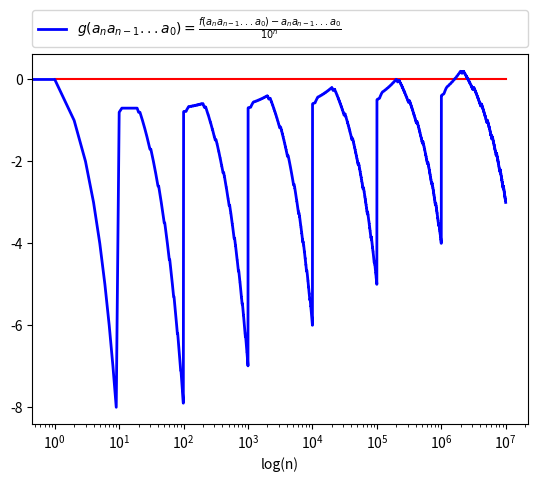

Here is the Python script that generated this plot:
from __future__ import division
from pylab import *
import matplotlib.pyplot as plt
# import numpy as np

def digit(n):
    res = []
    while True:
        res.append(n % 10)
        n = n // 10
        if n == 0:
            break
    return res 

def f(n):
    res = 0
    tab = []
    for i in range(n):
        listDigit = digit(i)
        for j in listDigit:
            if j == 1:
                res += 1
        tab.append((res - i) / (10 ** (len(listDigit) - 1)))
    return tab
            
nbLimit = 10000000

fig = plt.figure()
ax = fig.add_subplot(1,1,1)

p1, = ax.plot([1,nbLimit] ,[0,0], 'r-')
p2, = ax.plot(f(nbLimit), color='blue', lw=2, label = r'$g(a_na_{n-1}...a_0) = \frac{f(a_na_{n-1}...a_0) - a_na_{n-1}...a_0}{10^n}$')
legend(bbox_to_anchor=(0., 1.02, 1., .102), loc=3, ncol=2, mode="expand", borderaxespad=0.)
plt.xlabel('log(n)')

ax.set_xscale('log')

show()
